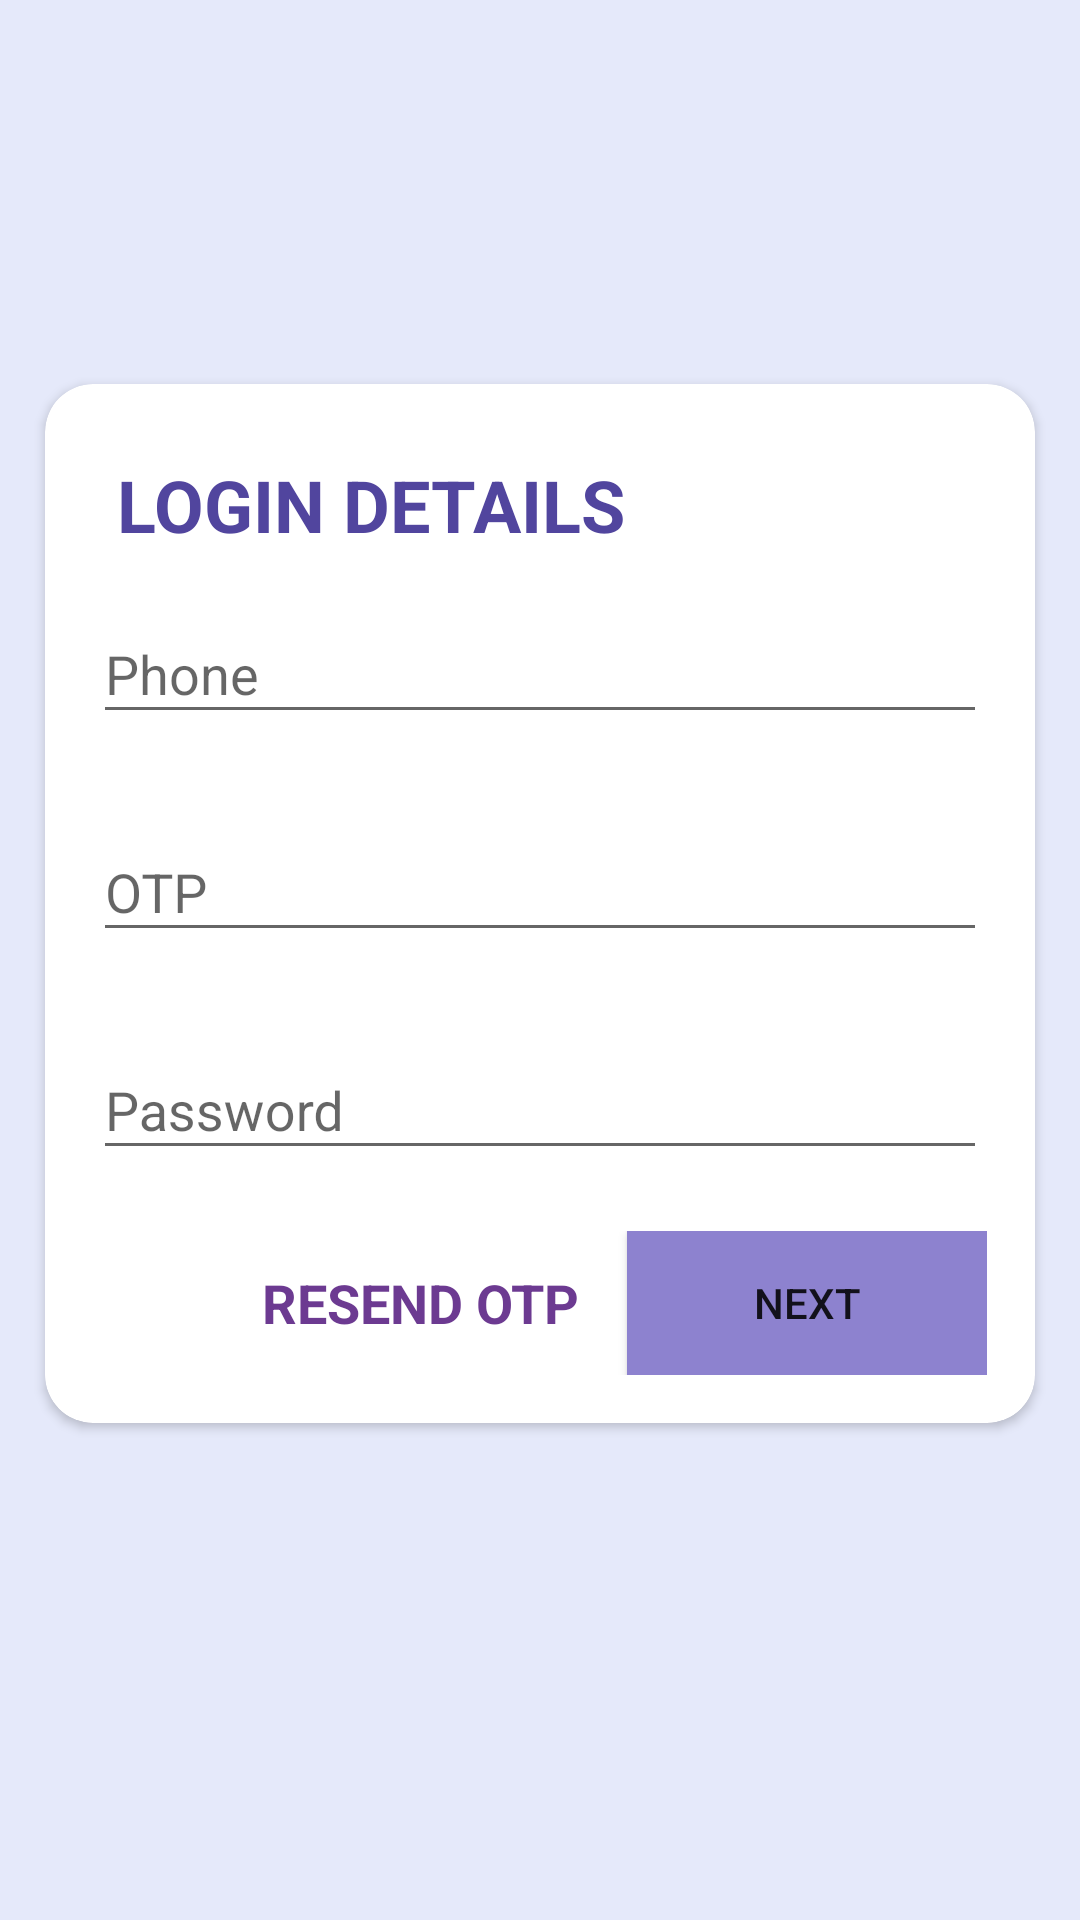

Here is an Android app screen rendered from its layout file. Give the layout XML and the strings, colors and styles it references.
<!-- AndroidManifest.xml: application theme AppTheme.NoActionBar.DarkMode -->
<!-- res/layout/activity_login_citizen.xml -->
<?xml version="1.0" encoding="utf-8"?>
<RelativeLayout xmlns:android="http://schemas.android.com/apk/res/android"
    xmlns:app="http://schemas.android.com/apk/res-auto"
    xmlns:tools="http://schemas.android.com/tools"
    android:layout_width="match_parent"
    android:layout_height="match_parent"
    android:background="@color/background_4"
    tools:context=".Login.Activity.Citizen.LoginCitizenActivity">

    <androidx.cardview.widget.CardView
        android:layout_width="match_parent"
        android:layout_height="wrap_content"
        android:layout_marginLeft="8dp"
        android:layout_marginTop="120dp"
        android:layout_marginRight="8dp"
        android:elevation="16dp"
        app:cardCornerRadius="16dp"
        app:cardUseCompatPadding="true">

        <LinearLayout
            android:layout_width="match_parent"
            android:layout_height="wrap_content"
            android:orientation="vertical"
            android:paddingLeft="16dp"
            android:paddingTop="16dp"
            android:paddingRight="16dp"
            android:paddingBottom="16dp">

            <TextView
                android:layout_width="match_parent"
                android:layout_height="wrap_content"
                android:layout_margin="8dp"
                android:text="LOGIN DETAILS"
                android:textColor="@color/background_main_1"
                android:textSize="24dp"
                android:textStyle="bold" />

            <com.google.android.material.textfield.TextInputLayout
                android:id="@+id/Til_LoginCitizenActivity_Phone"
                android:layout_width="match_parent"
                android:layout_height="wrap_content"
                android:hint="Phone"
                app:errorEnabled="true">

                <com.google.android.material.textfield.TextInputEditText
                    android:id="@+id/TiEt_LoginCitizenActivity_Phone"
                    android:layout_width="match_parent"
                    android:layout_height="match_parent"
                    android:inputType="number"
                    android:maxLines="1" />
            </com.google.android.material.textfield.TextInputLayout>

            <com.google.android.material.textfield.TextInputLayout
                android:id="@+id/Til_LoginCitizenActivity_OTP"
                android:layout_width="match_parent"
                android:layout_height="wrap_content"
                android:hint="OTP"
                app:errorEnabled="true">

                <com.google.android.material.textfield.TextInputEditText
                    android:id="@+id/TiEt_LoginCitizenActivity_OTP"
                    android:layout_width="match_parent"
                    android:layout_height="match_parent"
                    android:inputType="textPassword"
                    android:maxLines="1" />
            </com.google.android.material.textfield.TextInputLayout>

            <com.google.android.material.textfield.TextInputLayout
                android:id="@+id/Til_LoginCitizenActivity_Password"
                android:layout_width="match_parent"
                android:layout_height="wrap_content"
                android:hint="Password"
                app:errorEnabled="true">

                <com.google.android.material.textfield.TextInputEditText
                    android:id="@+id/TiEt_LoginCitizenActivity_Password"
                    android:layout_width="match_parent"
                    android:layout_height="match_parent"
                    android:inputType="textPassword" />
            </com.google.android.material.textfield.TextInputLayout>

            <LinearLayout
                android:layout_width="match_parent"
                android:layout_height="wrap_content"
                android:gravity="right"
                android:orientation="horizontal">

                <TextView
                    android:id="@+id/Tv_LoginCitizenActivity_SendOTP"
                    android:layout_width="wrap_content"
                    android:layout_height="match_parent"
                    android:layout_gravity="center"
                    android:layout_marginRight="16dp"
                    android:clickable="false"
                    android:foreground="?android:attr/selectableItemBackground"
                    android:gravity="center"
                    android:text="RESEND OTP"
                    android:textColor="@color/main_background"
                    android:textSize="18dp"
                    android:textStyle="bold" />

                <Button
                    android:id="@+id/Btn_LoginCitizenActivity_Next"
                    android:layout_width="120dp"
                    android:layout_height="wrap_content"
                    android:background="@color/background_main_3"
                    android:text="NEXT" />
            </LinearLayout>

        </LinearLayout>
    </androidx.cardview.widget.CardView>

</RelativeLayout>
<!-- resources referenced by this layout -->
<resources>
  <color name="background_4">#e5e9fa</color>
  <color name="background_main_1">#51459e</color>
  <color name="background_main_3">#8d82cf</color>
  <color name="main_background">#6C3A91</color>
  <style name="AppTheme.NoActionBar.DarkMode" parent="Theme.AppCompat.Light.DarkActionBar">
          <item name="windowActionBar">false</item>
          <item name="windowNoTitle">true</item>
          <item name="android:windowFullscreen">true</item>
      </style>
</resources>
